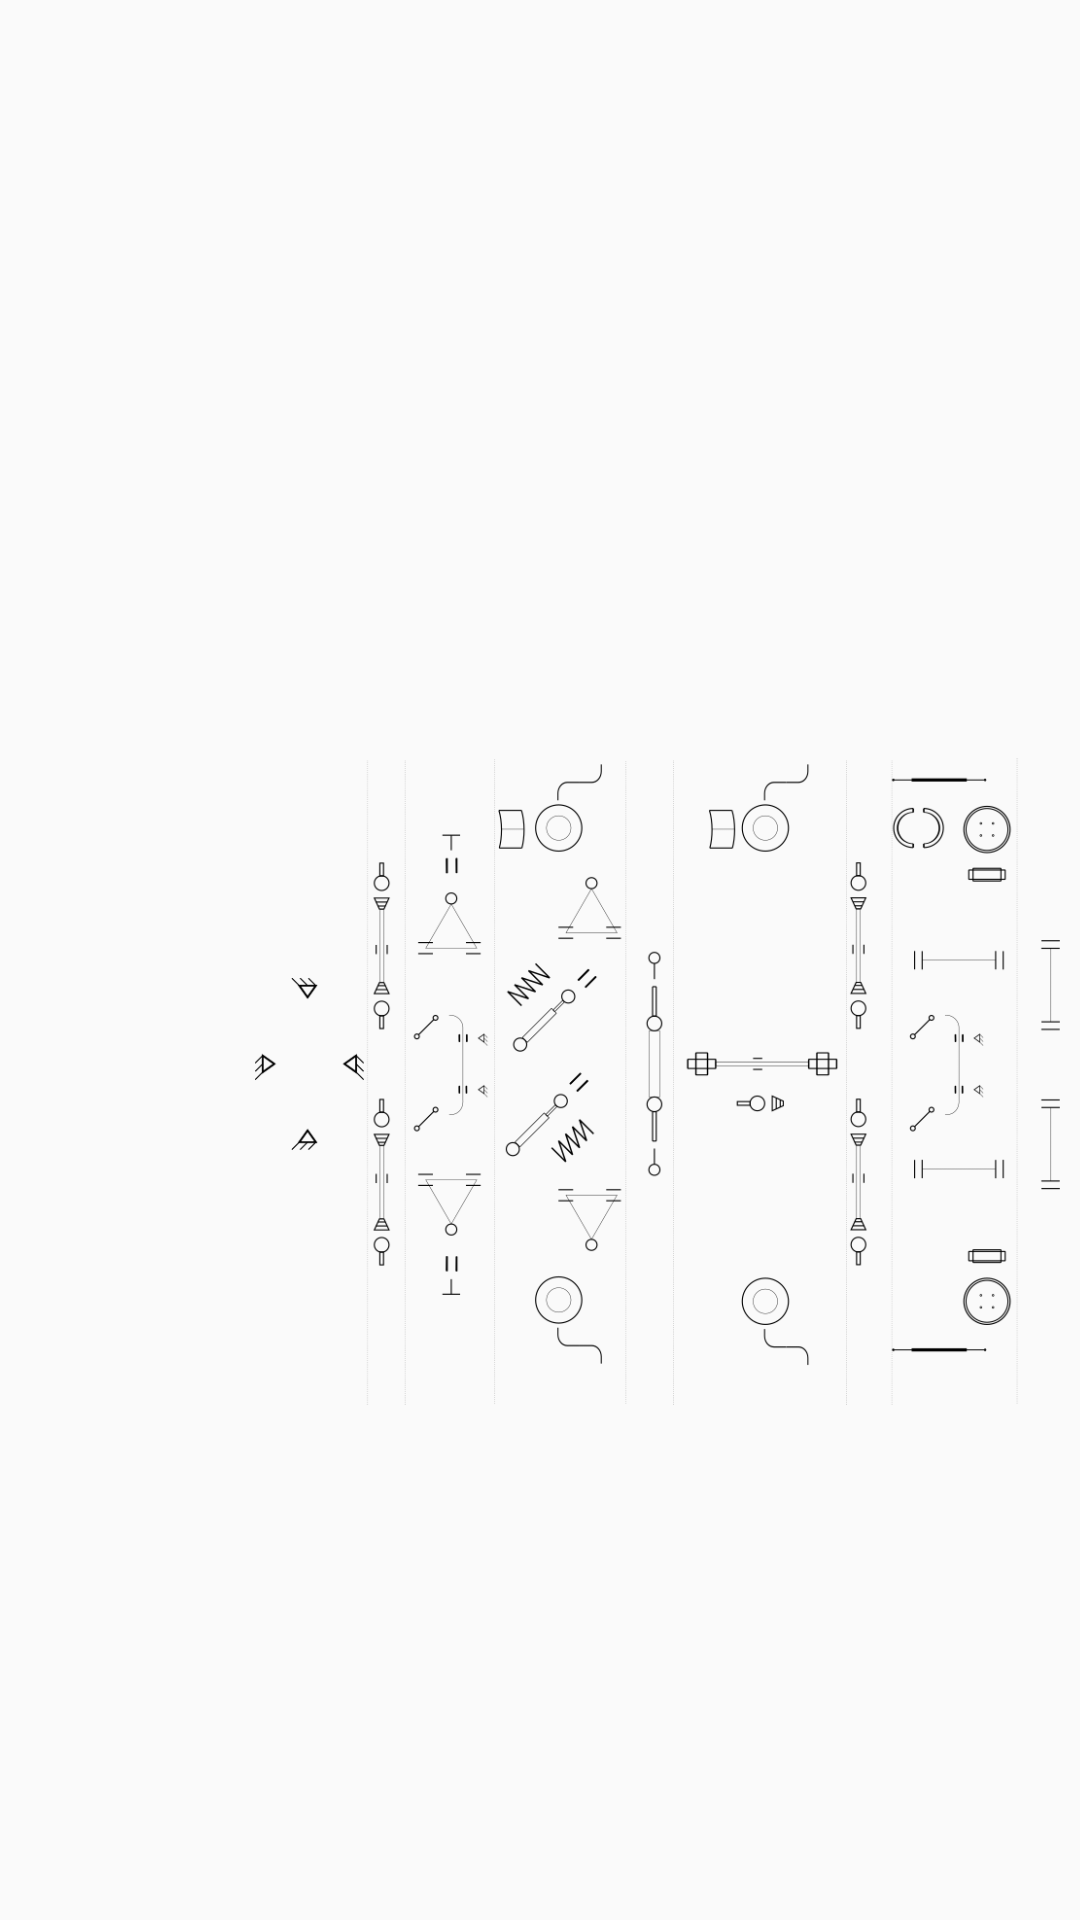

Reconstruct the res/layout file that produces this screen, plus the resources it refers to.
<!-- AndroidManifest.xml: application theme AppTheme -->
<!-- res/layout/fragment_home.xml -->
<?xml version="1.0" encoding="utf-8"?>
<androidx.constraintlayout.widget.ConstraintLayout
        xmlns:android="http://schemas.android.com/apk/res/android"
        xmlns:app="http://schemas.android.com/apk/res-auto"
        xmlns:tools="http://schemas.android.com/tools"
        android:layout_width="match_parent"
        android:layout_height="match_parent"
        tools:context=".ui.home.HomeFragment" android:id="@+id/linearLayout2" android:paddingBottom="55dp">
    <ImageView
            android:src="@drawable/drawing"
            android:layout_width="wrap_content"
            android:layout_height="wrap_content" android:id="@+id/imageView12"
            app:srcCompat="@drawable/red64"
            app:layout_constraintTop_toTopOf="parent" android:layout_marginTop="68dp"
            app:layout_constraintStart_toStartOf="parent" android:layout_marginStart="85dp"/>
</androidx.constraintlayout.widget.ConstraintLayout>
<!-- resources referenced by this layout -->
<resources>
  <!-- drawable drawing: png bitmap (drawable, 66388 bytes) -->
  <!-- drawable red64: png bitmap (drawable, 66531 bytes) -->
  <style name="AppTheme" parent="Theme.AppCompat.Light.DarkActionBar">
          
          <item name="colorPrimary">#8D8E8E</item>
          <item name="colorPrimaryDark">#7993938D</item>
          <item name="colorAccent">#A18080</item>
      </style>
</resources>
